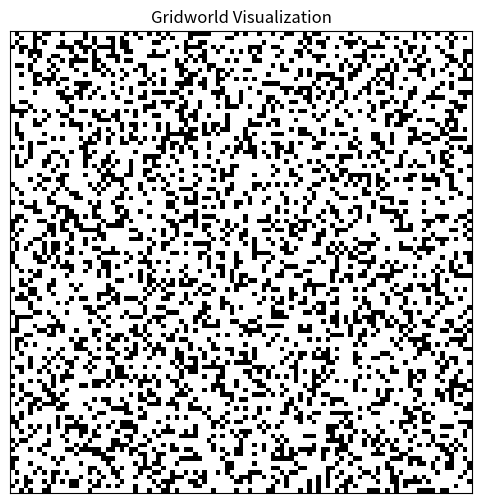
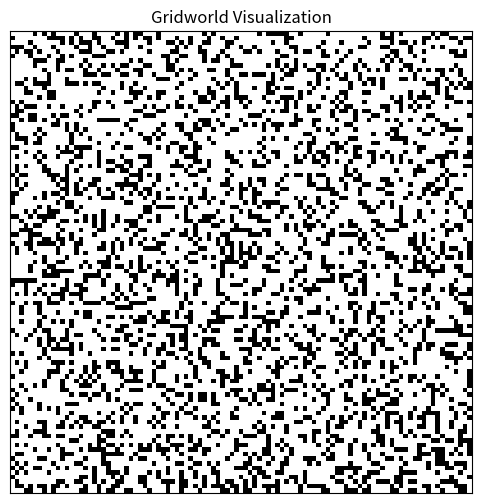
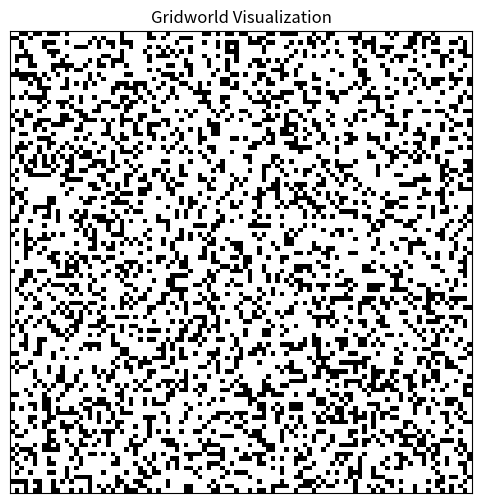
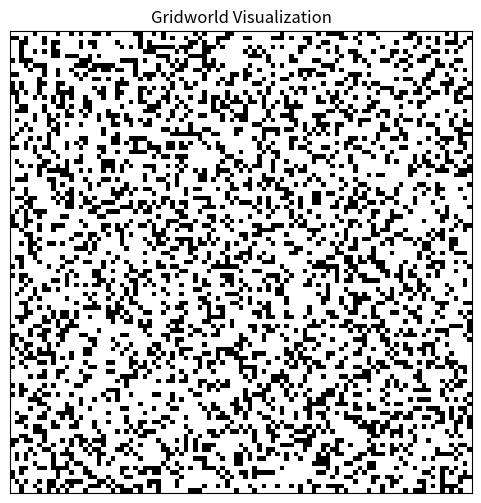
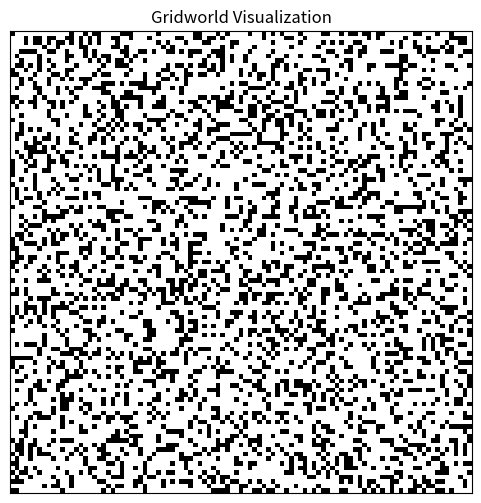
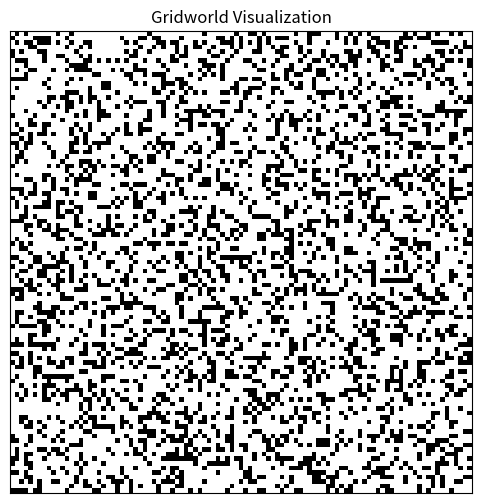
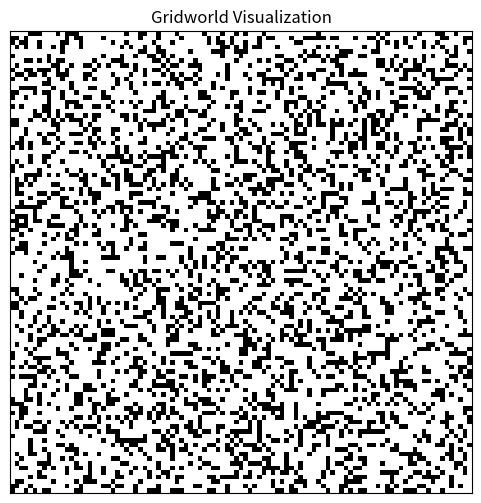
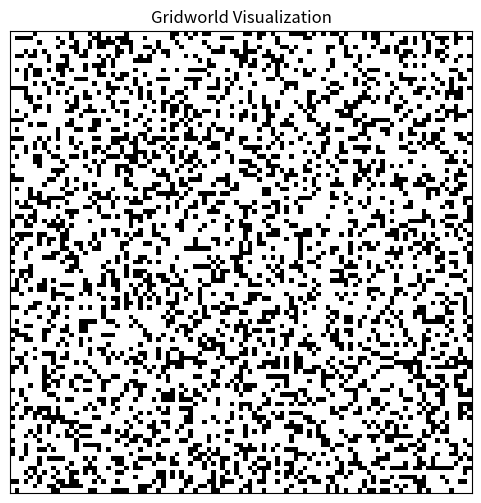
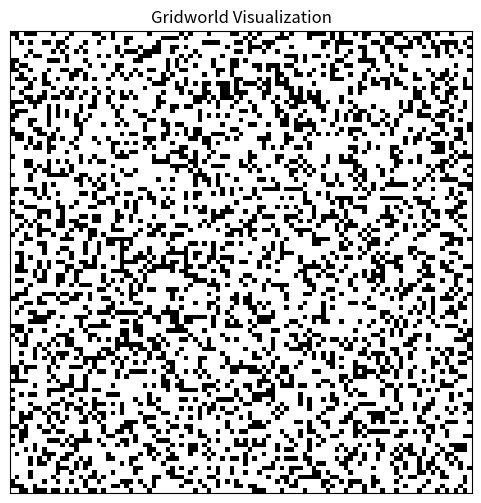
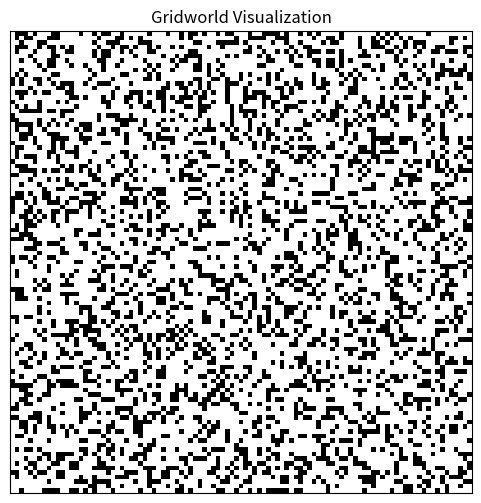
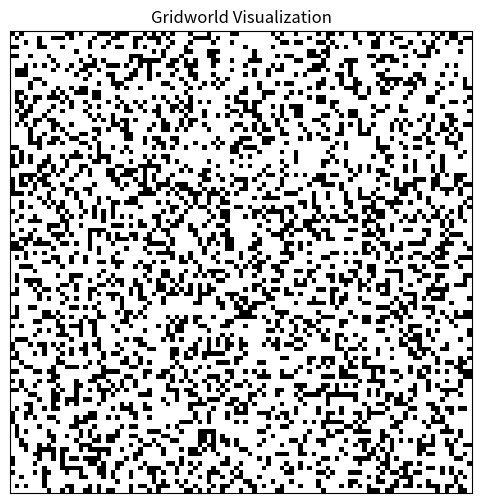
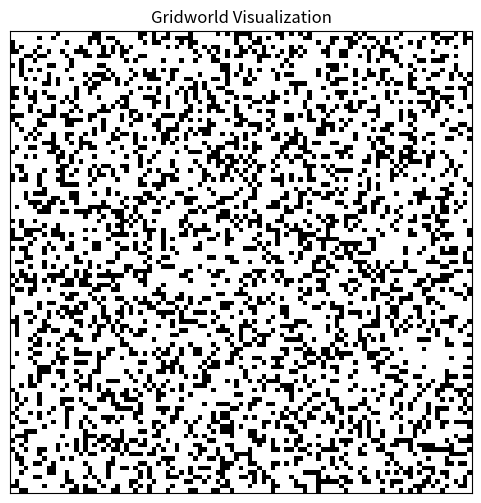
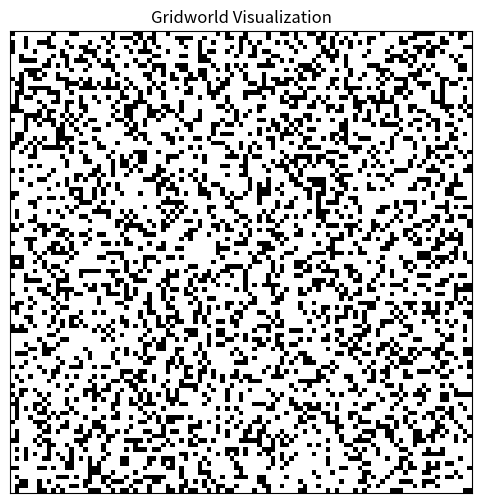
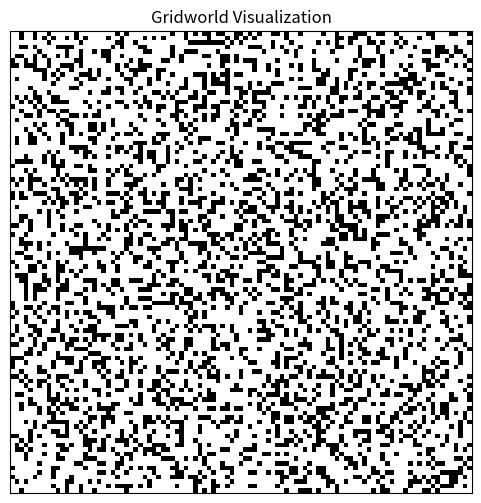
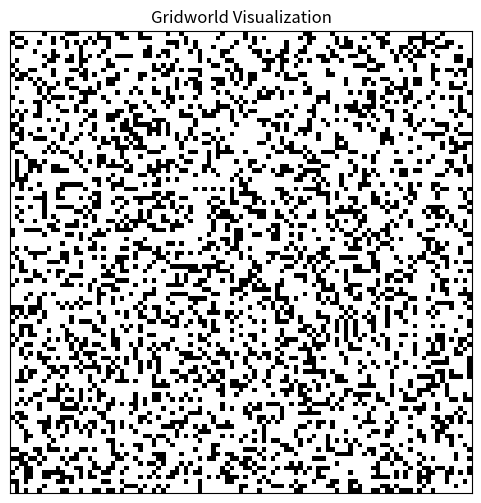
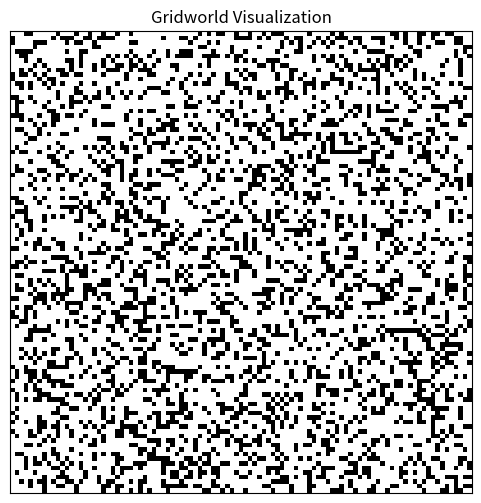

Reproduce these figures in Python, in order.
import random
import numpy as np
import os
import matplotlib.pyplot as plt

GRID_SIZE = 101  # Size of the grid
NUM_GRIDWORLDS = 50  # Number of gridworlds to generate
BLOCKED_PROBABILITY = 0.3  # Probability that a cell is blocked
UNBLOCKED = 0  # Unblocked cell
BLOCKED = 1  # Blocked cell

def generate_gridworld():
    # Initialize the grid with all unvisited cells
    grid = np.full((GRID_SIZE, GRID_SIZE), -1)
    stack = []

    # Get a random start point and append to the stack
    start_x, start_y = random.randint(0, GRID_SIZE - 1), random.randint(0, GRID_SIZE - 1)
    grid[start_x, start_y] = UNBLOCKED
    stack.append((start_x, start_y))

    # Perform DFS to generate the grid
    while True:
        if not stack:
            unvisited_cells = np.argwhere(grid == -1)
            if len(unvisited_cells) == 0:
                break  # All cells are visited
            start_x, start_y = unvisited_cells[random.randint(0, len(unvisited_cells) - 1)]
            grid[start_x, start_y] = UNBLOCKED
            stack.append((start_x, start_y))

        x, y = stack[-1]
        neighbors = []

        # Get unvisited neighbors
        for dx, dy in [(-1, 0), (1, 0), (0, -1), (0, 1)]:
            nx, ny = x + dx, y + dy
            if 0 <= nx < GRID_SIZE and 0 <= ny < GRID_SIZE and grid[nx, ny] == -1:
                neighbors.append((nx, ny))

        if neighbors:
            nx, ny = random.choice(neighbors)
            if random.random() < BLOCKED_PROBABILITY:
                grid[nx, ny] = BLOCKED  # Mark as blocked
            else:
                grid[nx, ny] = UNBLOCKED  # Mark as unblocked and continue DFS
                stack.append((nx, ny))
        else:
            stack.pop()  # No unvisited neighbors, backtrack

    return grid

# Function to save grids in text files
def save_gridworld(grid, filename):
    np.savetxt(filename, grid, fmt='%d')

# Function to visualize the gridworld
def visualize_gridworld(grid, filename=None):
    plt.figure(figsize=(6, 6))
    plt.imshow(grid, cmap="gray_r", origin="upper")  # Black = blocked, white = unblocked
    plt.xticks([])
    plt.yticks([])
    plt.title("Gridworld Visualization")
    
    if filename:
        plt.savefig(filename, bbox_inches="tight")  # Save as image
    else:
        plt.show()  # Show the plot

def generate_and_save_gridworlds():
    if not os.path.exists("gridworlds"):
        os.makedirs("gridworlds")
    if not os.path.exists("gridworlds/images"):
        os.makedirs("gridworlds/images")

    for i in range(NUM_GRIDWORLDS):
        grid = generate_gridworld()
        filename_txt = f"gridworlds/gridworld{i+1}.txt"
        filename_img = f"gridworlds/images/gridworld{i+1}.png"
        
        save_gridworld(grid, filename_txt)
        visualize_gridworld(grid, filename_img)  # Save visualization

if __name__ == "__main__":
    generate_and_save_gridworlds()
